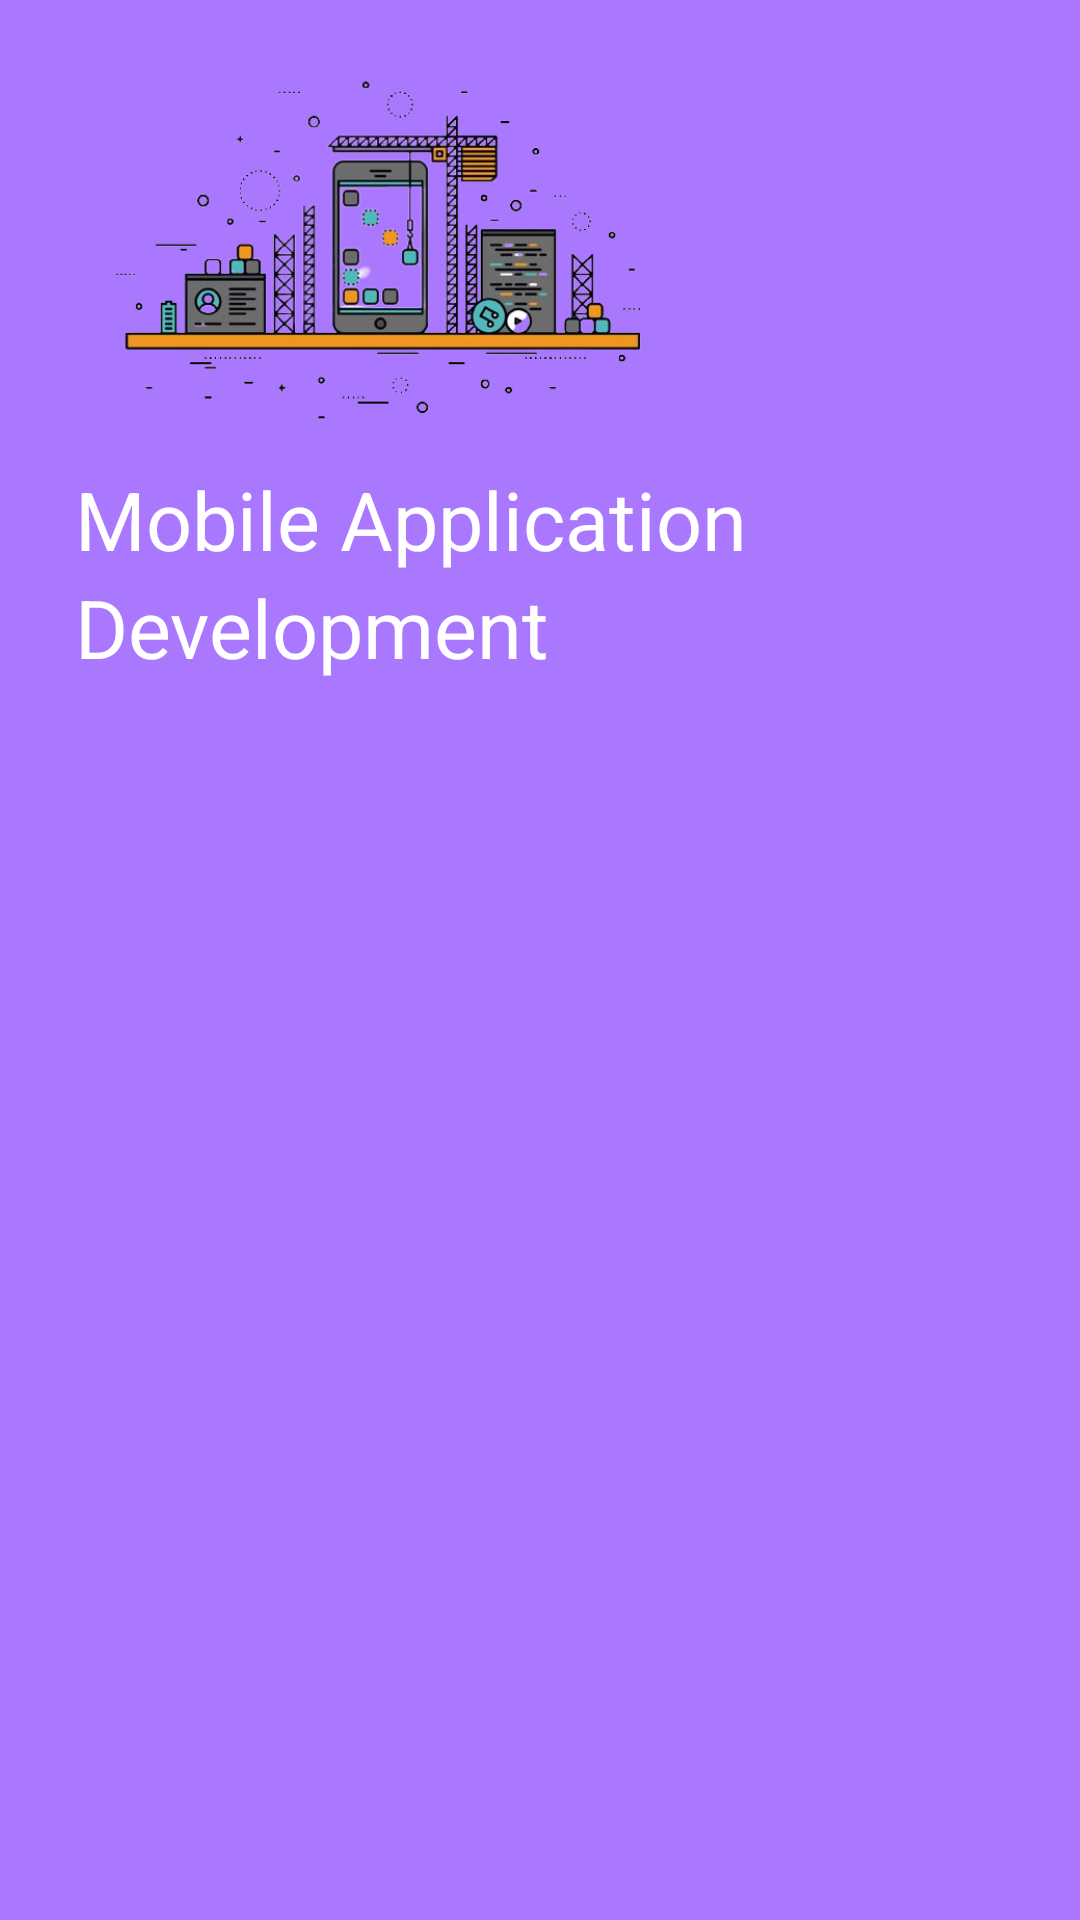

Android layout source for this screen:
<!-- AndroidManifest.xml: application theme Theme.MobileApplicationDevelopment -->
<!-- res/layout/header_menu.xml -->
<?xml version="1.0" encoding="utf-8"?>
<LinearLayout
    xmlns:android="http://schemas.android.com/apk/res/android"
    android:orientation="vertical"
    android:layout_width="match_parent"
    android:layout_height="230dp"
    android:padding="5dp"
    android:background="#AA77FF">

    <ImageView
        android:layout_width="250dp"
        android:layout_height="150dp"
        android:src="@drawable/logo"
        />

    <TextView
        android:layout_width="match_parent"
        android:layout_height="wrap_content"
        android:text="Mobile Application"
        android:textSize="27dp"
        android:textColor="#FFFF"
        android:layout_marginStart="20dp"
        />
    <TextView
        android:layout_width="match_parent"
        android:layout_height="wrap_content"
        android:text="Development"
        android:textSize="27dp"
        android:textColor="#FFFF"
        android:layout_marginStart="20dp"
        />
</LinearLayout>
<!-- resources referenced by this layout -->
<resources>
  <!-- drawable logo: png bitmap (drawable, 131669 bytes) -->
  <style name="Theme.MobileApplicationDevelopment" parent="Theme.AppCompat.DayNight.DarkActionBar">
          
          <item name="colorPrimary">@color/purple_500</item>
          <item name="colorPrimaryVariant">@color/purple_700</item>
          <item name="colorOnPrimary">@color/white</item>
          
          <item name="colorSecondary">@color/teal_200</item>
          <item name="colorSecondaryVariant">@color/teal_700</item>
          <item name="colorOnSecondary">@color/black</item>
          
          <item name="android:statusBarColor">?attr/colorPrimaryVariant</item>
          
      </style>
  <color name="purple_500">#FF6200EE</color>
  <color name="purple_700">#FF3700B3</color>
  <color name="white">#FFFFFF</color>
  <color name="teal_200">#FF03DAC5</color>
  <color name="teal_700">#FF018786</color>
  <color name="black">#000000</color>
</resources>
